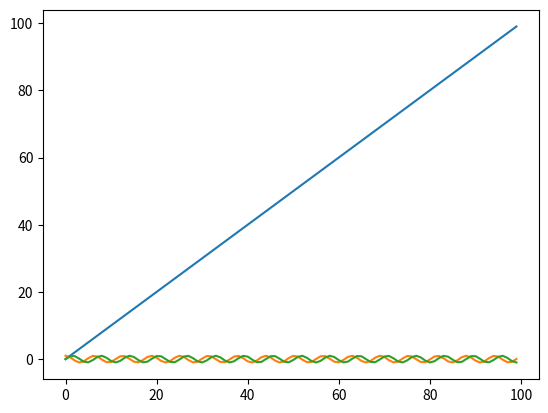
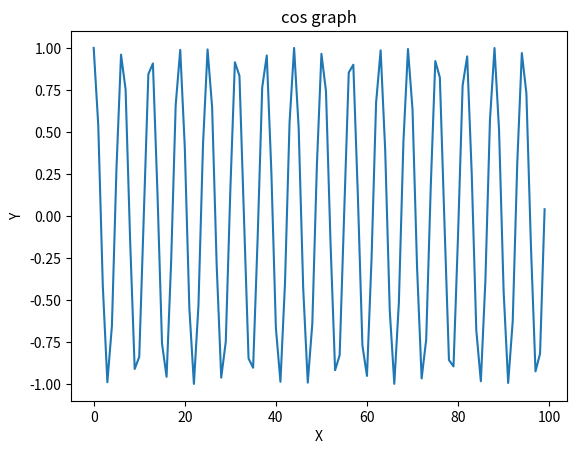
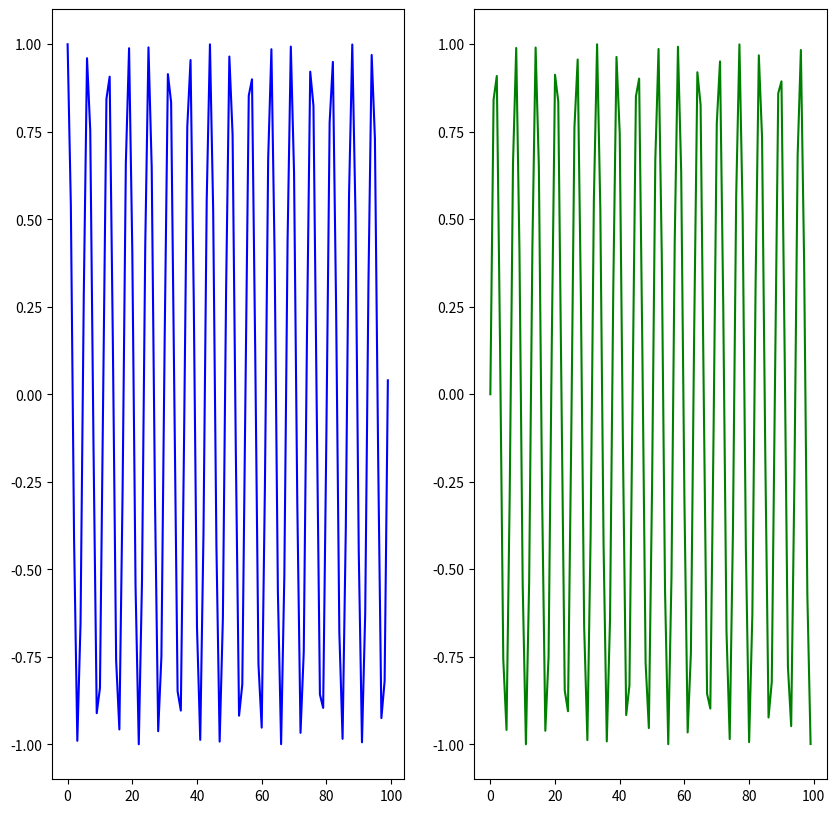
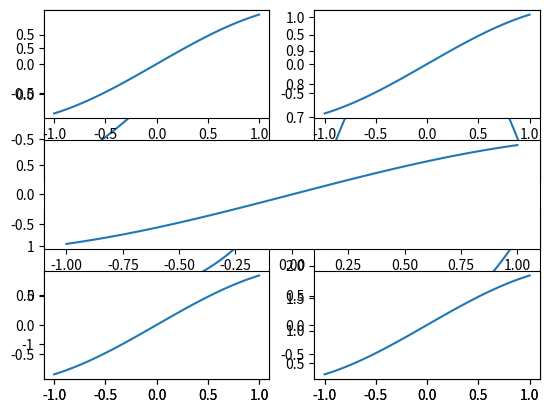

The script that saved these images, in order:
import numpy as np
import matplotlib.pyplot as plt


# 맷플롯립의 구조
    # 파이플롯
X = range(100)
Y = range(100)
plt.plot(X, Y)
plt.show()

X_1 = range(100)
Y_1 = [np.cos(value) for value in X]

X_2 = range(100)
Y_2 = [np.sin(value) for value in X]

plt.plot(X_1, Y_1)
plt.plot(X_2, Y_2)
plt.show()


    # 그림과 축
fig, ax = plt.subplots() # figure와 axes 객체 할당

X_1 = range(100)
Y_1 = [np.cos(value) for value in range(100)]

X_2 = range(100)
Y_2 = [np.sin(value) for value in range(100)]

ax.plot(X_1, Y_1) # plot 함수를 사용하여 그래프 생성
ax.set(title = 'cos graph', # 그래프 제목 
        xlabel = 'X', # X축 라벨
        ylabel = 'Y') # Y축 라벨
plt.show()

fig = plt.figure() # figure 반환
fig.set_size_inches(10, 10) # figure의 크기 지정

ax_1 = fig.add_subplot(1, 2, 1) # 첫 번째 그래프 생성
ax_2 = fig.add_subplot(1, 2, 2) # 두 번째 그래프 생성

ax_1.plot(X_1, Y_1, c = "b") # 첫 번째 그래프 설정
ax_2.plot(X_2, Y_2, c = "g") # 두 번째 그래프 설정
plt.show()


    # 서브플롯 행렬
fig, ax = plt.subplots(nrows = 1, ncols = 2)
plt.show()
print(type(ax))

x = np.linspace(-1, 1, 100) # x 값과 y_n 값 생성. -1부터 1까지 100개로 나누어 공간을 만듦.
y_1 = np.sin(x)
y_2 = np.cos(x)
y_3 = np.tan(x)
y_4 = np.exp(x) # np.exp: 각 요소에 자연상수를 밑으로 하는 지수함수 값 반환

fig, ax = plt.subplots(2, 2) # 2x2 figure 객체를 생성

ax[0, 0].plot(x, y_1) # 첫 번째 그래프 생성
ax[0, 1].plot(x, y_2) # 두 번째 그래프 생성
ax[1, 0].plot(x, y_3) # 세 번째 그래프 생성
ax[1, 1].plot(x, y_4) # 네 번째 그래프 생성

plt.show()

ax1 = plt.subplot(321) # 첫 번째 공간에 axes 생성
plt.plot(x, y_1)
ax2 = plt.subplot(322) # 두 번째 공간에 axes 생성
plt.plot(x, y_1)
ax3 = plt.subplot(312) # 두 번째 공간에 axes 생성
plt.plot(x, y_1)
ax4 = plt.subplot(325) # 다섯 번째 공간에 axes 생성
plt.plot(x, y_1)
ax5 = plt.subplot(326) # 여섯 번째 공간에 axes 생성
plt.plot(x, y_1)

plt.show()


# 맷플롯립으로 그래프 꾸미기
    # 색상